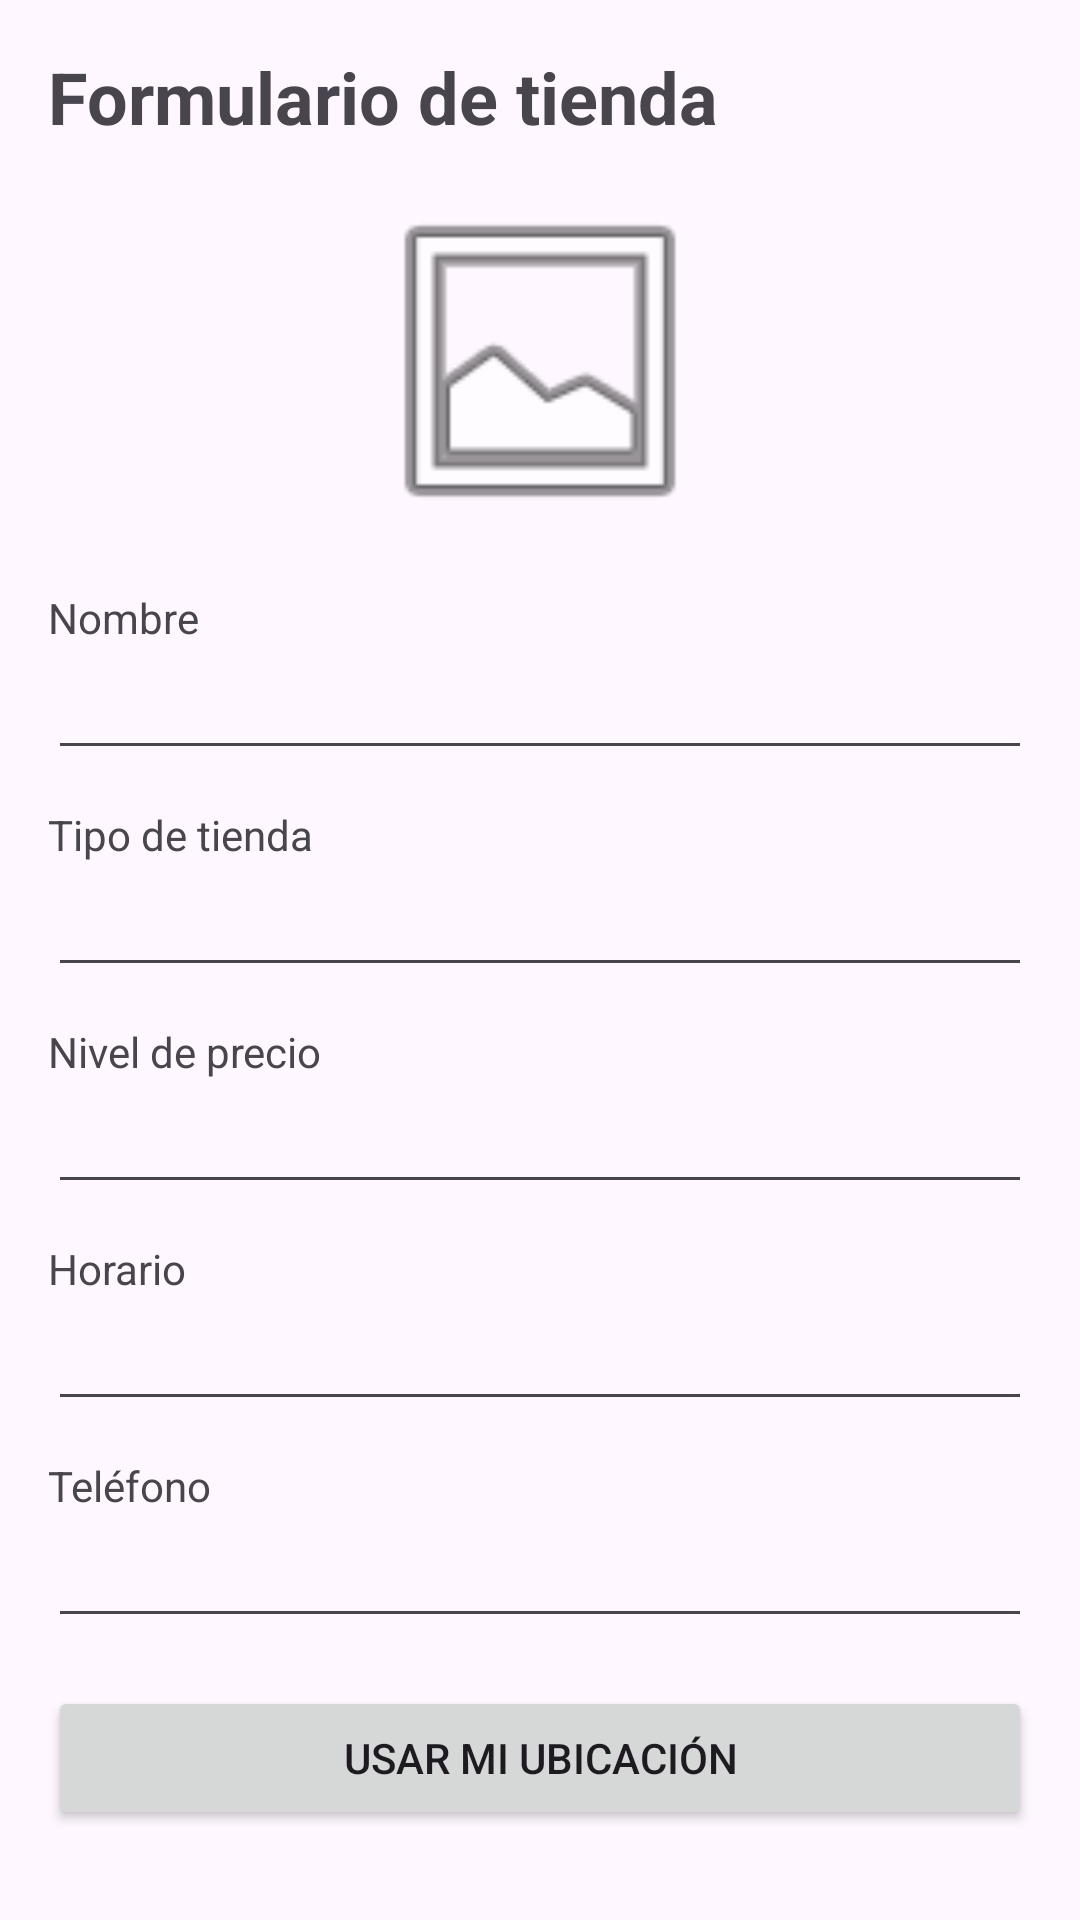

The Android layout XML behind this screen, and the referenced resources:
<!-- AndroidManifest.xml: application theme Theme.GeekFinder -->
<!-- res/layout/activity_store_form.xml -->
<?xml version="1.0" encoding="utf-8"?>
<androidx.constraintlayout.widget.ConstraintLayout xmlns:android="http://schemas.android.com/apk/res/android"
    xmlns:app="http://schemas.android.com/apk/res-auto"
    xmlns:tools="http://schemas.android.com/tools"
    android:id="@+id/main"
    android:layout_width="match_parent"
    android:layout_height="match_parent"
    tools:context=".StoreFormActivity">

    <LinearLayout
        android:layout_width="match_parent"
        android:layout_height="match_parent"
        android:orientation="vertical"
        android:padding="16dp"
        tools:layout_editor_absoluteX="0dp"
        tools:layout_editor_absoluteY="0dp">

        <TextView
            android:id="@+id/textTitle_StoreF"
            android:layout_width="match_parent"
            android:layout_height="wrap_content"
            android:text="@string/TextTitle_StoreForm"
            android:textSize="24sp"
            android:textStyle="bold" />

        <ImageView
            android:id="@+id/img_StoreF"
            android:layout_width="match_parent"
            android:layout_height="120dp"
            android:layout_marginTop="12dp"
            app:srcCompat="@android:drawable/ic_menu_gallery" />

        <TextView
            android:id="@+id/textName_StoreF"
            android:layout_width="wrap_content"
            android:layout_height="wrap_content"
            android:layout_marginTop="16dp"
            android:text="@string/TextName_StoreForm" />

        <EditText
            android:id="@+id/txtName_StoreF"
            android:layout_width="match_parent"
            android:layout_height="wrap_content" />

        <TextView
            android:id="@+id/textKindStore_StoreF"
            android:layout_width="wrap_content"
            android:layout_height="wrap_content"
            android:layout_marginTop="12dp"
            android:text="@string/TextType_StoreForm" />

        <EditText
            android:id="@+id/txtKindStore_StoreF"
            android:layout_width="match_parent"
            android:layout_height="wrap_content" />

        <TextView
            android:id="@+id/textPrice_StoreF"
            android:layout_width="wrap_content"
            android:layout_height="wrap_content"
            android:layout_marginTop="12dp"
            android:text="@string/TextPriceLevel_StoreForm" />

        <EditText
            android:id="@+id/txtPrice_StoreF"
            android:layout_width="match_parent"
            android:layout_height="wrap_content" />

        <TextView
            android:id="@+id/textHours_StoreF"
            android:layout_width="wrap_content"
            android:layout_height="wrap_content"
            android:layout_marginTop="12dp"
            android:text="@string/TextHours_StoreForm" />

        <EditText
            android:id="@+id/txtHours_StoreF"
            android:layout_width="match_parent"
            android:layout_height="wrap_content" />

        <TextView
            android:id="@+id/textPhone_StoreF"
            android:layout_width="wrap_content"
            android:layout_height="wrap_content"
            android:layout_marginTop="12dp"
            android:text="@string/TextPhone_StoreForm" />

        <EditText
            android:id="@+id/txtPhone_StoreF"
            android:layout_width="match_parent"
            android:layout_height="wrap_content"
            android:inputType="phone" />

        <Button
            android:id="@+id/btnLocation_StoreF"
            android:layout_width="match_parent"
            android:layout_height="wrap_content"
            android:layout_marginTop="16dp"
            android:text="@string/btnTextLocation_StoreForm" />

        <LinearLayout
            android:layout_width="match_parent"
            android:layout_height="wrap_content"
            android:layout_marginTop="24dp"
            android:orientation="horizontal">

            <Button
                android:id="@+id/btnSave_StoreF"
                android:layout_width="0dp"
                android:layout_height="wrap_content"
                android:layout_weight="1"
                android:text="@string/btnTextSave_StoreForm" />

            <Button
                android:id="@+id/btnCancel_StoreF"
                android:layout_width="0dp"
                android:layout_height="wrap_content"
                android:layout_marginStart="8dp"
                android:layout_weight="1"
                android:text="@string/btnTextCancel_StoreForm" />

        </LinearLayout>

    </LinearLayout>

</androidx.constraintlayout.widget.ConstraintLayout>
<!-- resources referenced by this layout -->
<resources>
  <string name="TextHours_StoreForm">Horario</string>
  <string name="TextName_StoreForm">Nombre</string>
  <string name="TextPhone_StoreForm">Teléfono</string>
  <string name="TextPriceLevel_StoreForm">Nivel de precio</string>
  <string name="TextTitle_StoreForm">Formulario de tienda</string>
  <string name="TextType_StoreForm">Tipo de tienda</string>
  <string name="btnTextCancel_StoreForm">Cancelar</string>
  <string name="btnTextLocation_StoreForm">Usar mi ubicación</string>
  <string name="btnTextSave_StoreForm">Guardar</string>
  <style name="Theme.GeekFinder" parent="Base.Theme.GeekFinder" />
  <style name="Base.Theme.GeekFinder" parent="Theme.Material3.DayNight.NoActionBar">
          
          
      </style>
</resources>
